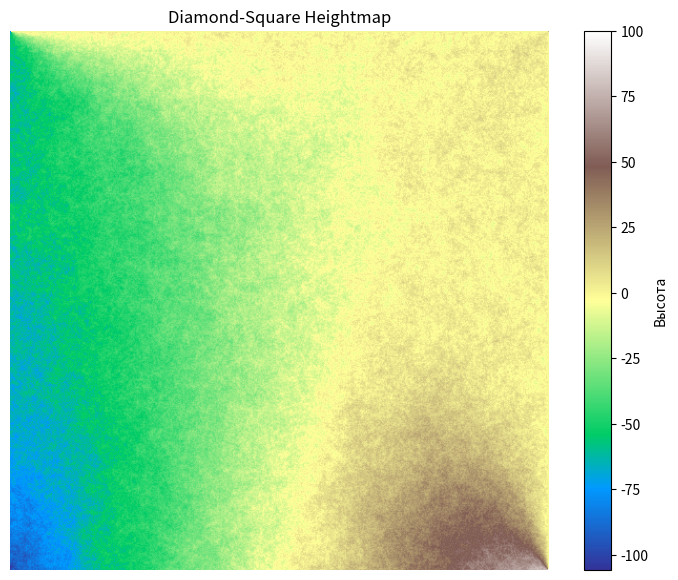

The script that saved this image:
import numpy as np
import matplotlib.pyplot as plt
import random


def diamond_square(size, R, const):
    heightMap = np.zeros((size, size))
    
    heightMap[0][0] = -100
    heightMap[size-1][0] = -80
    heightMap[0][size-1] = 100
    heightMap[size-1][size-1] = 20

    chunckSize = size - 1
    iteration = 0
    while chunckSize > 1:
        iteration += 1
        step = chunckSize // 2

        #square
        for y in range(0, size-1, chunckSize):
            for x in range(0, size-1, chunckSize):
                heightMap[y + step][x + step] = (
                    heightMap[y][x] + heightMap[y + chunckSize][x] +
                    heightMap[y][x + chunckSize] +
                    heightMap[y + chunckSize][x + chunckSize])/4 + random.uniform(-(R**iteration), (R**iteration))
        
        #diamond
        for y in range(0, size-1, step):
            for x in range((y + step) % chunckSize, size - 1, chunckSize):
                cnt = 4
                if (y - step < 0): cnt -= 1
                if (y + step > size): cnt -= 1
                if (x - step < 0): cnt -= 1
                if (x + step > size): cnt -= 1
                heightMap[y][x] = (
                    heightMap[y][x - step] + heightMap[y - step][x] +
                    heightMap[y + step][x] + heightMap[y][x + step])/cnt + random.uniform(-(R**iteration), (R**iteration))
                
        
        chunckSize //= 2
    return heightMap


def plot_heightmap(heightmap, cmap='terrain'):
    plt.figure(figsize=(9, 7))
    plt.imshow(heightmap, cmap=cmap, origin='lower')
    plt.colorbar(label='Высота')
    plt.title("Diamond-Square Heightmap")
    plt.axis('off')
    plt.show()


MAP_SIZE = 513
R = 1.2
CONST = 2

heightmap = diamond_square(MAP_SIZE, R, CONST)
#print(heightmap)
plot_heightmap(heightmap)
